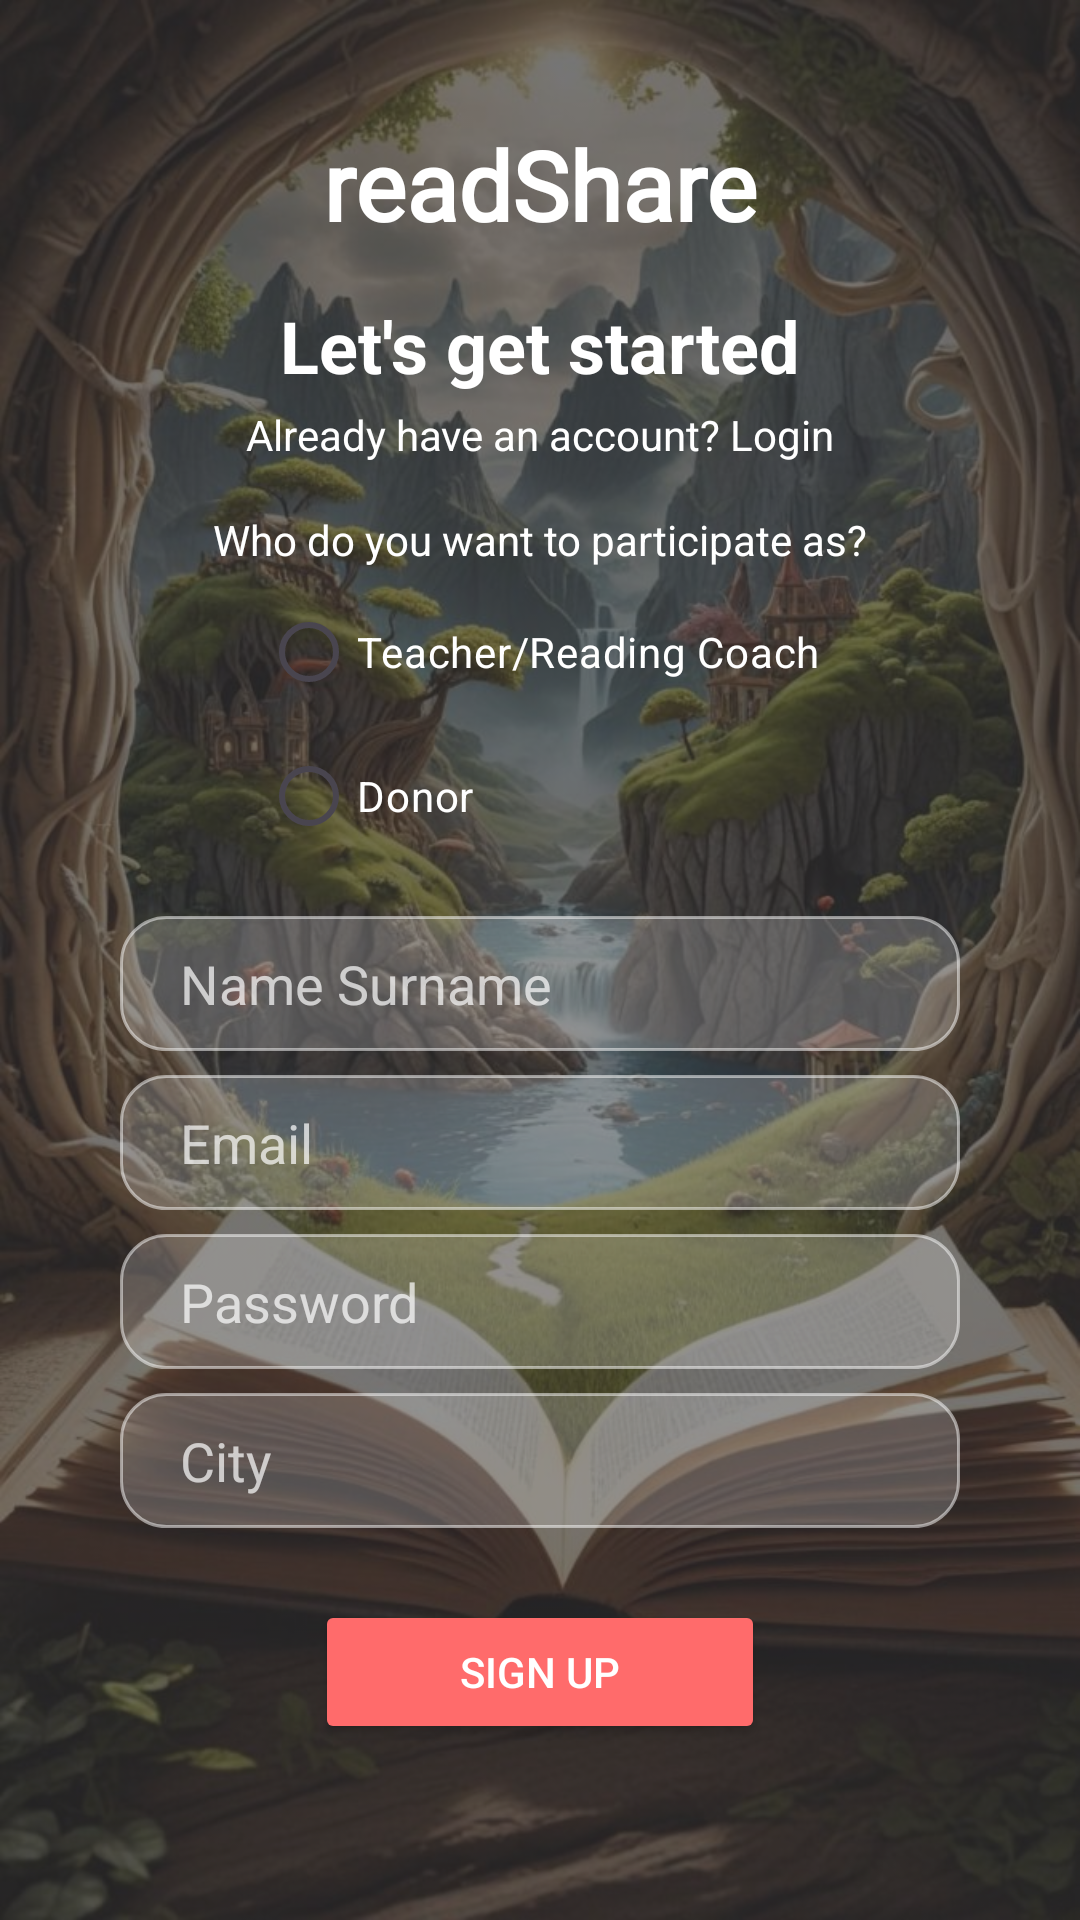

Here is an Android app screen rendered from its layout file. Give the layout XML and the strings, colors and styles it references.
<!-- AndroidManifest.xml: application theme Theme.ReadShare -->
<!-- res/layout/activity_register.xml -->
<?xml version="1.0" encoding="utf-8"?>
<androidx.constraintlayout.widget.ConstraintLayout
    xmlns:android="http://schemas.android.com/apk/res/android"
    xmlns:app="http://schemas.android.com/apk/res-auto"
    xmlns:tools="http://schemas.android.com/tools"
    android:layout_width="match_parent"
    android:layout_height="match_parent"
    tools:context=".RegisterActivity">

    <ImageView
    android:id="@+id/bgImage"
    android:layout_width="match_parent"
    android:layout_height="match_parent"
    android:scaleType="centerCrop"
    android:src="@drawable/backround_image"
    android:alpha="0.7" />

    <View
        android:id="@+id/darkOverlay"
        android:layout_width="match_parent"
        android:layout_height="match_parent"
        android:background="#88000000" />

    <TextView
        android:id="@+id/tvLogo"
        android:layout_width="wrap_content"
        android:layout_height="wrap_content"
        android:text="readShare"
        android:textSize="32sp"
        android:textStyle="bold"
        android:textColor="#FFFFFFFF"
        app:layout_constraintTop_toTopOf="parent"
        app:layout_constraintStart_toStartOf="parent"
        app:layout_constraintEnd_toEndOf="parent"
        android:layout_marginTop="40dp"
        android:fontFamily="@font/salsa"/>

    <TextView
        android:id="@+id/tvTitle"
        android:layout_width="wrap_content"
        android:layout_height="wrap_content"
        android:text="Let's get started"
        android:textSize="24sp"
        android:textStyle="bold"
        android:textColor="#FFFFFFFF"
        app:layout_constraintTop_toBottomOf="@id/tvLogo"
        app:layout_constraintStart_toStartOf="parent"
        app:layout_constraintEnd_toEndOf="parent"
        android:layout_marginTop="16dp"/>

    <TextView
        android:id="@+id/tvLoginPrompt"
        android:layout_width="wrap_content"
        android:layout_height="wrap_content"
        android:text="Already have an account? Login"
        android:textColor="#FFFFFFFF"
        app:layout_constraintTop_toBottomOf="@id/tvTitle"
        app:layout_constraintStart_toStartOf="parent"
        app:layout_constraintEnd_toEndOf="parent"
        android:layout_marginTop="4dp"/>

    <TextView
        android:id="@+id/tvRoleQuestion"
        android:layout_width="wrap_content"
        android:layout_height="wrap_content"
        android:text="Who do you want to participate as?"
        android:textColor="#FFFFFFFF"
        android:textSize="14sp"
        app:layout_constraintTop_toBottomOf="@id/tvLoginPrompt"
        app:layout_constraintStart_toStartOf="parent"
        app:layout_constraintEnd_toEndOf="parent"
        android:layout_marginTop="16dp"/>

    <RadioGroup
        android:id="@+id/rgRoles"
        android:layout_width="wrap_content"
        android:layout_height="wrap_content"
        android:orientation="vertical"
        app:layout_constraintTop_toBottomOf="@id/tvRoleQuestion"
        app:layout_constraintStart_toStartOf="parent"
        app:layout_constraintEnd_toEndOf="parent"
        android:layout_marginTop="4dp">

        <RadioButton
            android:id="@+id/rbTeacher"
            android:layout_width="wrap_content"
            android:layout_height="wrap_content"
            android:text="Teacher/Reading Coach"
            android:textColor="#FFFFFFFF"
            android:buttonTint="@color/readshare_primary"
            android:background="@android:color/transparent"/>

        <RadioButton
            android:id="@+id/rbDonor"
            android:layout_width="wrap_content"
            android:layout_height="wrap_content"
            android:text="Donor"
            android:textColor="#FFFFFFFF"
            android:buttonTint="@color/readshare_primary"
            android:background="@android:color/transparent"/>
    </RadioGroup>

    <EditText
        android:id="@+id/etName"
        android:layout_width="0dp"
        android:layout_height="45dp"
        android:layout_marginHorizontal="40dp"
        android:layout_marginTop="16dp"
        android:background="@drawable/rounded_input_bg"
        android:hint="Name Surname"
        android:inputType="textPersonName"
        android:paddingStart="20dp"
        android:textColor="#FFFFFFFF"
        android:textColorHint="#B3FFFFFF"
        app:layout_constraintEnd_toEndOf="parent"
        app:layout_constraintStart_toStartOf="parent"
        app:layout_constraintTop_toBottomOf="@id/rgRoles" />

    <EditText
        android:id="@+id/etRegisterEmail"
        android:layout_width="0dp"
        android:layout_height="45dp"
        android:layout_marginHorizontal="40dp"
        android:layout_marginTop="8dp"
        android:background="@drawable/rounded_input_bg"
        android:hint="Email"
        android:inputType="textEmailAddress"
        android:paddingStart="20dp"
        android:textColor="#FFFFFFFF"
        android:textColorHint="#B3FFFFFF"
        app:layout_constraintEnd_toEndOf="parent"
        app:layout_constraintStart_toStartOf="parent"
        app:layout_constraintTop_toBottomOf="@id/etName" />

    <EditText
        android:id="@+id/etRegisterPassword"
        android:layout_width="0dp"
        android:layout_height="45dp"
        android:layout_marginHorizontal="40dp"
        android:layout_marginTop="8dp"
        android:background="@drawable/rounded_input_bg"
        android:hint="Password"
        android:inputType="textPassword"
        android:paddingStart="20dp"
        android:textColor="#FFFFFFFF"
        android:textColorHint="#B3FFFFFF"
        app:layout_constraintEnd_toEndOf="parent"
        app:layout_constraintStart_toStartOf="parent"
        app:layout_constraintTop_toBottomOf="@id/etRegisterEmail" />

    <EditText
        android:id="@+id/etCity"
        android:layout_width="0dp"
        android:layout_height="45dp"
        android:layout_marginHorizontal="40dp"
        android:layout_marginTop="8dp"
        android:background="@drawable/rounded_input_bg"
        android:hint="City"
        android:inputType="text"
        android:paddingStart="20dp"
        android:textColor="#FFFFFFFF"
        android:textColorHint="#B3FFFFFF"
        app:layout_constraintEnd_toEndOf="parent"
        app:layout_constraintStart_toStartOf="parent"
        app:layout_constraintTop_toBottomOf="@id/etRegisterPassword" />

    <Button
        android:id="@+id/btnSignUp"
        android:layout_width="150dp"
        android:layout_height="wrap_content"
        android:text="Sign Up"
        android:backgroundTint="@color/readshare_primary"
        android:textColor="@android:color/white"
        android:layout_marginTop="24dp"
        app:layout_constraintTop_toBottomOf="@id/etCity"
        app:layout_constraintStart_toStartOf="parent"
        app:layout_constraintEnd_toEndOf="parent"/>

</androidx.constraintlayout.widget.ConstraintLayout>
<!-- resources referenced by this layout -->
<resources>
  <color name="readshare_primary">#FF6B6B</color>
  <!-- drawable backround_image: jpg bitmap (drawable, 145269 bytes) -->
  <!-- drawable rounded_input_bg (drawable) -->
  <?xml version="1.0" encoding="utf-8"?>
  <shape xmlns:android="http://schemas.android.com/apk/res/android">
      <solid android:color="#33FFFFFF" />
  
      <corners android:radius="15dp" />
  
      <stroke android:width="1dp" android:color="#80FFFFFF"/>
  </shape>
  <style name="Theme.ReadShare" parent="Base.Theme.ReadShare" />
  <style name="Base.Theme.ReadShare" parent="Theme.Material3.DayNight.NoActionBar">
          
          
      </style>
</resources>
